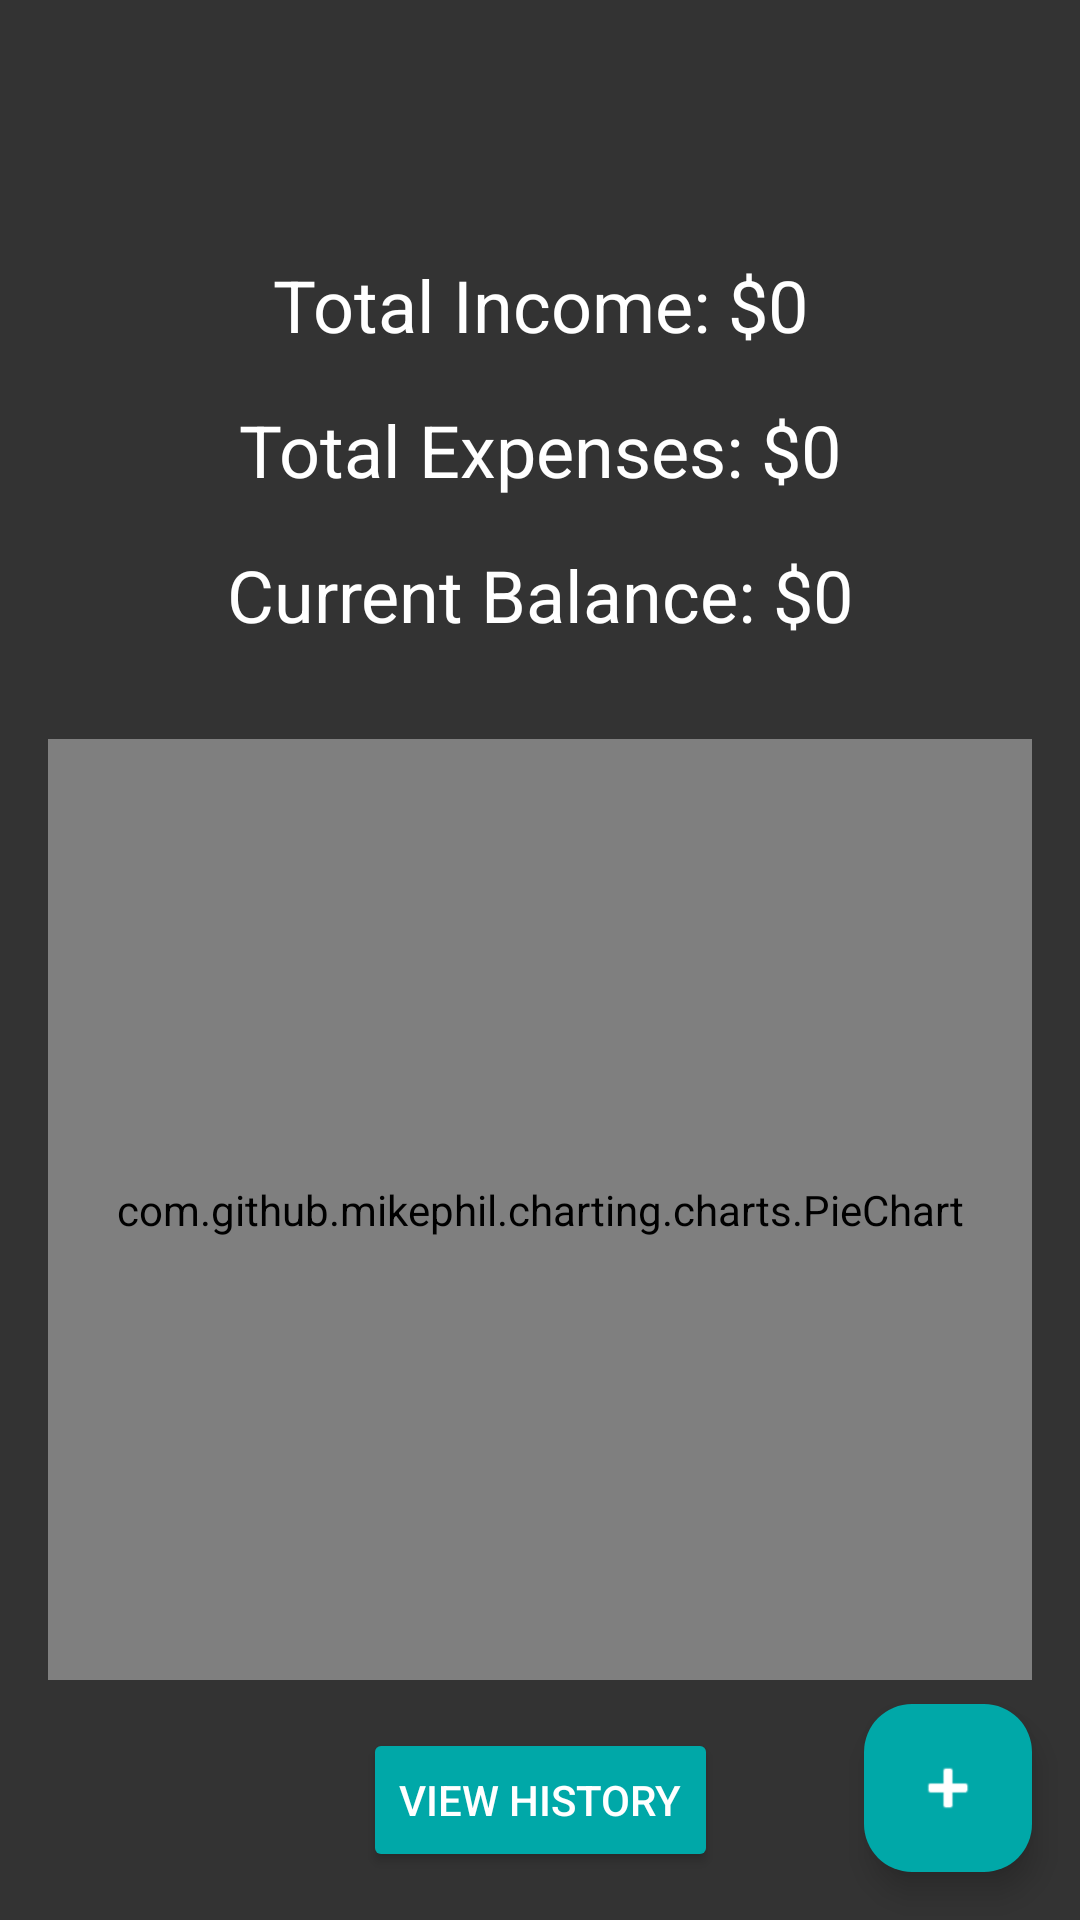

Reconstruct the res/layout file that produces this screen, plus the resources it refers to.
<!-- AndroidManifest.xml: application theme Theme.HeroLedger -->
<!-- res/layout/fragment_dashboard.xml -->
<?xml version="1.0" encoding="utf-8"?>
<androidx.constraintlayout.widget.ConstraintLayout xmlns:android="http://schemas.android.com/apk/res/android"
    xmlns:app="http://schemas.android.com/apk/res-auto"
    xmlns:tools="http://schemas.android.com/tools"
    android:layout_width="match_parent"
    android:layout_height="match_parent"
    android:background="@color/mgs_grey_dark">

    <TextView
        android:id="@+id/textViewWelcome"
        android:layout_width="wrap_content"
        android:layout_height="wrap_content"
        android:layout_marginTop="16dp"
        android:textColor="@color/mgs_white"
        android:textSize="28sp"
        android:textStyle="bold"
        app:layout_constraintEnd_toEndOf="parent"
        app:layout_constraintStart_toStartOf="parent"
        app:layout_constraintTop_toTopOf="parent"
        tools:text="Welcome, User" />

    <TextView
        android:id="@+id/textViewTotalIncome"
        android:layout_width="wrap_content"
        android:layout_height="wrap_content"
        android:layout_marginTop="32dp"
        android:text="Total Income: $0"
        android:textColor="@color/mgs_white"
        android:textSize="24sp"
        app:layout_constraintEnd_toEndOf="parent"
        app:layout_constraintStart_toStartOf="parent"
        app:layout_constraintTop_toBottomOf="@id/textViewWelcome" />

    <TextView
        android:id="@+id/textViewTotalExpenses"
        android:layout_width="wrap_content"
        android:layout_height="wrap_content"
        android:layout_marginTop="16dp"
        android:text="Total Expenses: $0"
        android:textColor="@color/mgs_white"
        android:textSize="24sp"
        app:layout_constraintEnd_toEndOf="parent"
        app:layout_constraintStart_toStartOf="parent"
        app:layout_constraintTop_toBottomOf="@+id/textViewTotalIncome" />

    <TextView
        android:id="@+id/textViewCurrentBalance"
        android:layout_width="wrap_content"
        android:layout_height="wrap_content"
        android:layout_marginTop="16dp"
        android:text="Current Balance: $0"
        android:textColor="@color/mgs_white"
        android:textSize="24sp"
        app:layout_constraintEnd_toEndOf="parent"
        app:layout_constraintStart_toStartOf="parent"
        app:layout_constraintTop_toBottomOf="@+id/textViewTotalExpenses" />

    <com.github.mikephil.charting.charts.PieChart
        android:id="@+id/pieChart"
        android:layout_width="0dp"
        android:layout_height="0dp"
        android:layout_marginStart="16dp"
        android:layout_marginTop="32dp"
        android:layout_marginEnd="16dp"
        android:layout_marginBottom="16dp"
        app:layout_constraintBottom_toTopOf="@+id/buttonHistory"
        app:layout_constraintEnd_toEndOf="parent"
        app:layout_constraintStart_toStartOf="parent"
        app:layout_constraintTop_toBottomOf="@+id/textViewCurrentBalance" />

    <Button
        android:id="@+id/buttonHistory"
        android:layout_width="wrap_content"
        android:layout_height="wrap_content"
        android:layout_marginBottom="16dp"
        android:backgroundTint="@color/mgs_blue"
        android:text="View History"
        android:textColor="@color/mgs_white"
        app:layout_constraintBottom_toBottomOf="parent"
        app:layout_constraintEnd_toEndOf="parent"
        app:layout_constraintStart_toStartOf="parent" />

    <com.google.android.material.floatingactionbutton.FloatingActionButton
        android:id="@+id/fabAddTransaction"
        android:layout_width="wrap_content"
        android:layout_height="wrap_content"
        android:layout_margin="16dp"
        android:src="@android:drawable/ic_input_add"
        app:backgroundTint="@color/mgs_blue"
        app:layout_constraintBottom_toBottomOf="parent"
        app:layout_constraintEnd_toEndOf="parent"
        app:tint="@color/mgs_white" />

</androidx.constraintlayout.widget.ConstraintLayout>
<!-- resources referenced by this layout -->
<resources>
  <color name="mgs_blue">#FF00A8A8</color>
  <color name="mgs_grey_dark">#FF333333</color>
  <color name="mgs_white">#FFFFFFFF</color>
  <style name="Theme.HeroLedger" parent="Base.Theme.HeroLedger" />
  <style name="Base.Theme.HeroLedger" parent="Theme.Material3.DayNight.NoActionBar">
          
          <item name="colorPrimary">@color/mgs_green_medium</item>
          <item name="colorPrimaryVariant">@color/mgs_green_dark</item>
          <item name="colorOnPrimary">@color/mgs_white</item>
          
          <item name="colorSecondary">@color/mgs_blue</item>
          <item name="colorSecondaryVariant">@color/mgs_blue</item>
          <item name="colorOnSecondary">@color/mgs_black</item>
          
          <item name="android:statusBarColor">?attr/colorPrimaryVariant</item>
          
      </style>
  <color name="mgs_green_medium">#FF1E3C1E</color>
  <color name="mgs_green_dark">#FF0A1A0A</color>
  <color name="mgs_black">#FF000000</color>
</resources>
